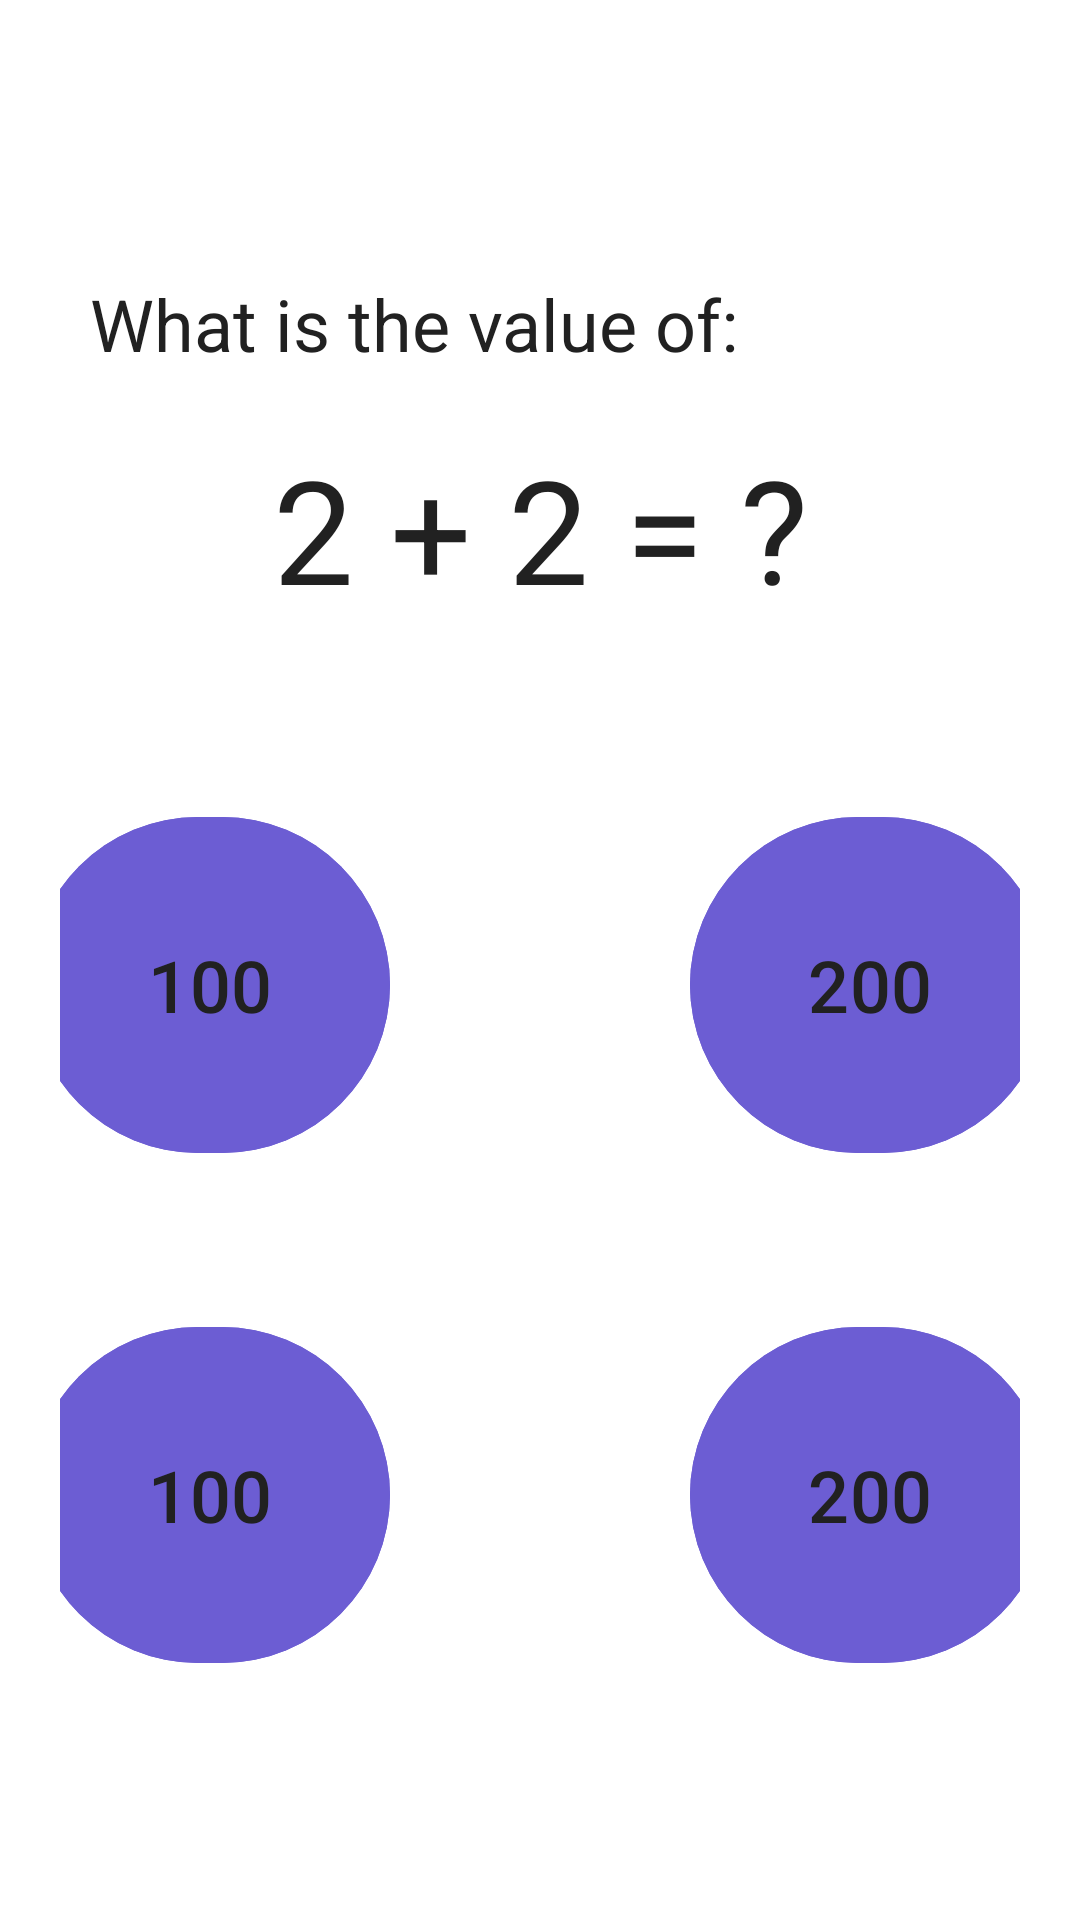

Android layout source for this screen:
<!-- AndroidManifest.xml: application theme Theme.ZMantra -->
<!-- res/layout/fragment_learning_mcq.xml -->
<?xml version="1.0" encoding="utf-8"?>
<FrameLayout xmlns:android="http://schemas.android.com/apk/res/android"
    xmlns:tools="http://schemas.android.com/tools"
    android:layout_width="match_parent"
    android:layout_height="match_parent"
    android:background="?attr/colorSurface"
    >

    <LinearLayout
        android:layout_width="match_parent"
        android:layout_height="match_parent"
        android:orientation="vertical"
        android:gravity="center"
        android:padding="20dp">

        
        <com.google.android.material.textview.MaterialTextView
            android:layout_width="match_parent"
            android:layout_height="wrap_content"
            android:text="What is the value of:"
            android:textColor="?attr/colorOnSecondary"
            android:textSize="24sp"
            android:layout_margin="10dp"
            />

        
        <com.google.android.material.textview.MaterialTextView
            android:id="@+id/question_tv"
            android:layout_width="match_parent"
            android:layout_height="wrap_content"
            android:text="2 + 2 = ?"
            android:textColor="?attr/colorOnSecondary"
            android:textAlignment="center"
            android:layout_margin="10dp"
            android:textSize="48sp"
            android:focusable="true"
            android:focusableInTouchMode="true"
            android:clickable="true"
            android:contentDescription="Question. What is 2 plus 2? Double tap to repeat. There are four options below." />

        
        <LinearLayout
            android:layout_width="match_parent"
            android:layout_height="wrap_content"
            android:orientation="horizontal"
            android:layout_marginTop="50dp"
            android:gravity="center">

            <com.google.android.material.button.MaterialButton
                android:id="@+id/option_a"
                android:layout_width="120dp"
                android:layout_height="120dp"
                android:textSize="24sp"
                android:text="100"
                android:textColor="?attr/colorOnSecondary"
                android:backgroundTint="?attr/colorPrimary"
                android:contentDescription=" option A.100. Double tap to select." />

            <com.google.android.material.button.MaterialButton
                android:id="@+id/option_b"
                android:layout_width="120dp"
                android:layout_height="120dp"
                android:layout_marginStart="100dp"
                android:textSize="24sp"
                android:text="200"
                android:textColor="?attr/colorOnSecondary"
                android:backgroundTint="?attr/colorPrimary"
                android:contentDescription="Option B. 200. Double tap to select." />
        </LinearLayout>

        
        <LinearLayout
            android:layout_width="match_parent"
            android:layout_height="wrap_content"
            android:orientation="horizontal"
            android:layout_marginTop="50dp"
            android:gravity="center">

            <com.google.android.material.button.MaterialButton
                android:id="@+id/option_c"
                android:layout_width="120dp"
                android:layout_height="120dp"
                android:textSize="24sp"
                android:text="100"
                android:textColor="?attr/colorOnSecondary"
                android:backgroundTint="?attr/colorPrimary"
                android:contentDescription="Option C. 100. Double tap to select." />

            <com.google.android.material.button.MaterialButton
                android:id="@+id/option_d"
                android:layout_width="120dp"
                android:layout_height="120dp"
                android:layout_marginStart="100dp"
                android:textSize="24sp"
                android:text="200"
                android:textColor="?attr/colorOnSecondary"
                android:backgroundTint="?attr/colorPrimary"
                android:contentDescription="Option D. 200. Double tap to select." />
        </LinearLayout>

    </LinearLayout>

</FrameLayout>
<!-- resources referenced by this layout -->
<resources>
  <style name="Theme.ZMantra" parent="Theme.Material3.DayNight.NoActionBar">
  
          
          <item name="colorPrimary">@color/light_purple_button</item>
          <item name="colorOnPrimary">@color/light_purple_button_text</item>
  
          
          <item name="colorSecondary">@color/dark_activity_bar</item>
          <item name="colorOnSecondary">@color/light_activity_bar_text</item>
  
          
          <item name="colorTertiary">@color/light_dark_landing_button</item>
          <item name="colorOnTertiary">@color/light_dark_landing_text</item>
  
  
          
          <item name="colorSurface">@color/dark_surface</item>
  
          
          <item name="android:colorBackground">@color/dark_screen_background</item>
          <item name="colorOutline">@color/dark_subtitle_text</item>
  
  
          
          <item name="android:statusBarColor">@color/dark_activity_bar</item>
  
  
  
  
          <item name="colorError">@color/light_red_button</item>
  
  
      </style>
  <color name="light_purple_button">#6C5DD3</color>
  <color name="light_purple_button_text">#FFFFFF</color>
  <color name="dark_activity_bar">#212121</color>
  <color name="light_activity_bar_text">#FFFFFF</color>
  <color name="light_dark_landing_button">#424242</color>
  <color name="light_dark_landing_text">#FFFFFF</color>
  <color name="dark_surface">#212121</color>
  <color name="dark_screen_background">#1A1A1A</color>
  <color name="dark_subtitle_text">#666666</color>
  <color name="light_red_button">#D14D42</color>
</resources>
